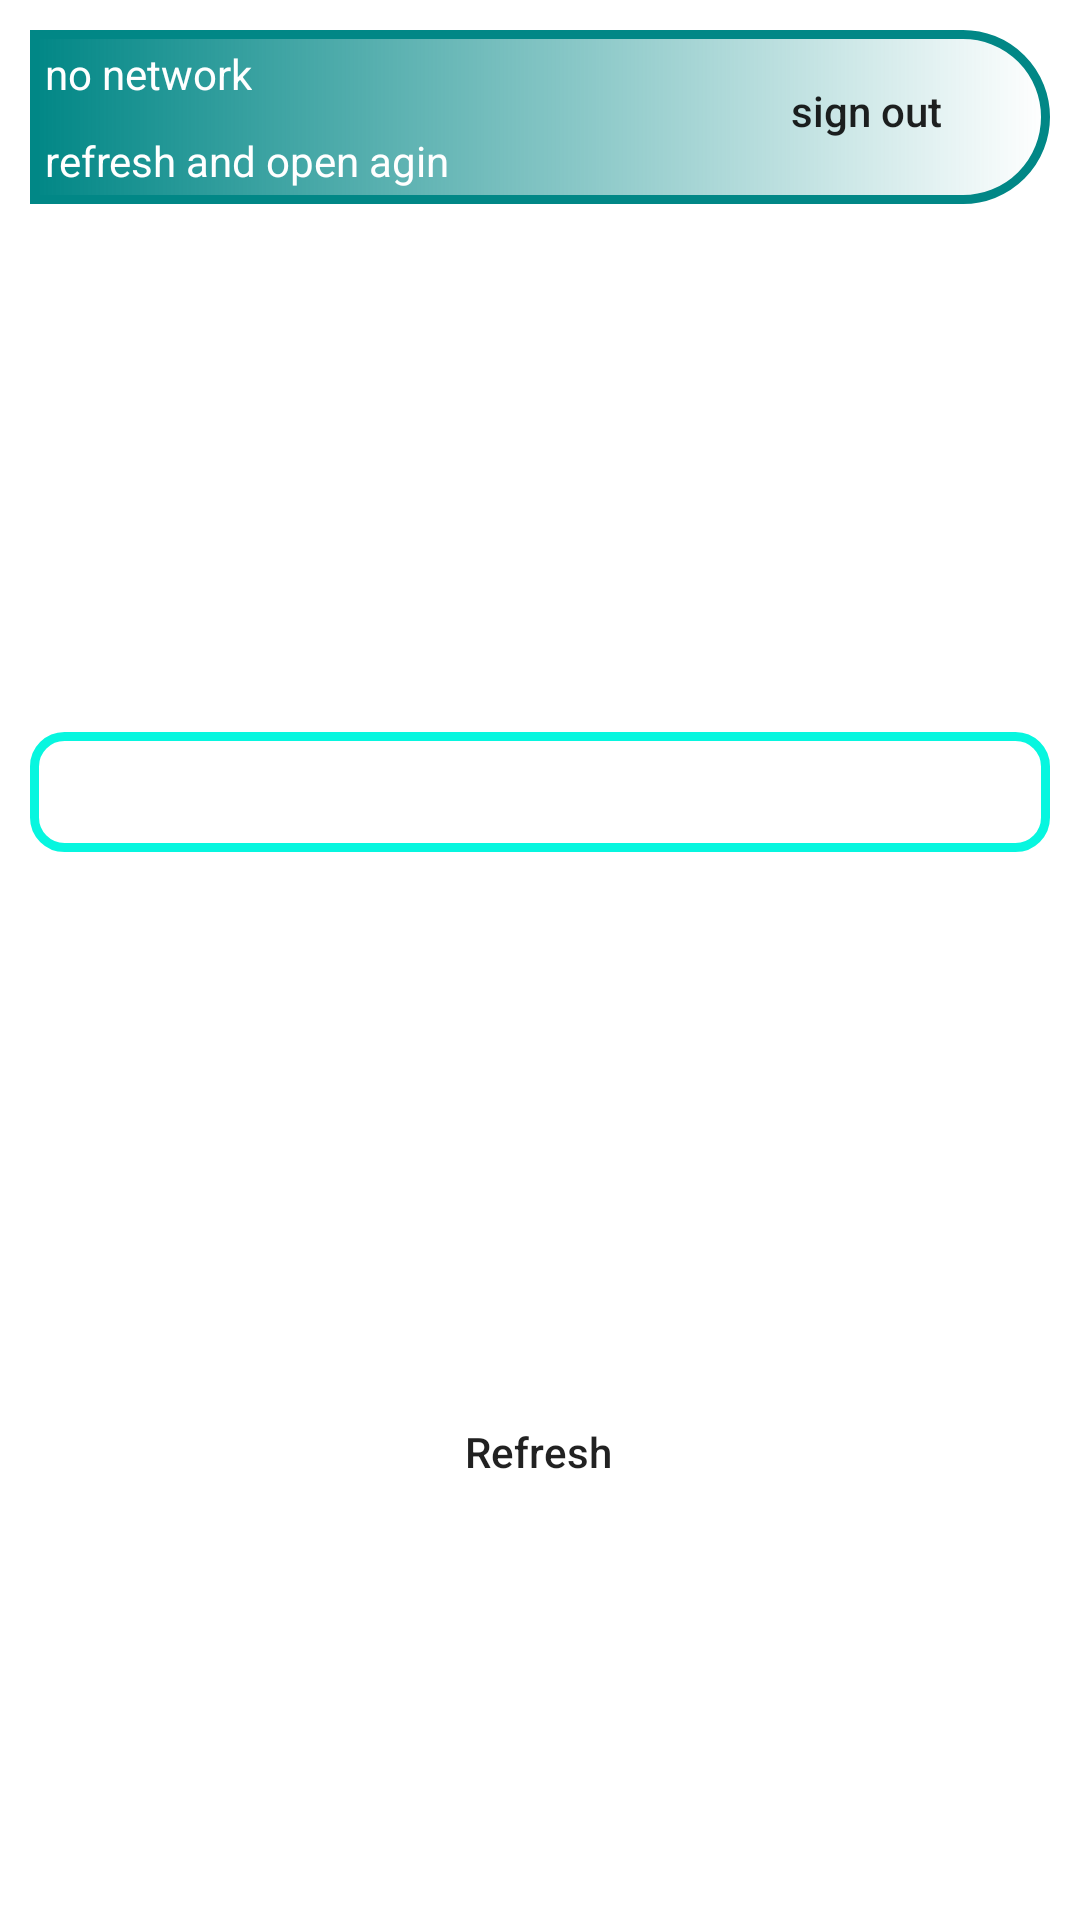

Write the Android layout XML for this screen, with the resource values it uses.
<!-- AndroidManifest.xml: application theme Theme.MedicalServices -->
<!-- res/layout/activity_order_list.xml -->
<?xml version="1.0" encoding="utf-8"?>
<androidx.constraintlayout.widget.ConstraintLayout xmlns:android="http://schemas.android.com/apk/res/android"
    xmlns:app="http://schemas.android.com/apk/res-auto"
    xmlns:tools="http://schemas.android.com/tools"
    android:layout_width="match_parent"
    android:layout_height="match_parent"
    android:background="#ffffff"

    tools:context=".orderList">
    <androidx.appcompat.widget.AppCompatButton
        android:id="@+id/button"
        android:layout_width="wrap_content"
        android:layout_height="wrap_content"
        android:background="@drawable/custom_botton"
        android:onClick="signOut"
        android:text="sign out"

        android:textAllCaps="false"
        app:layout_constraintBottom_toBottomOf="parent"
        app:layout_constraintEnd_toEndOf="parent"
        app:layout_constraintHorizontal_bias="0.9"
        app:layout_constraintStart_toStartOf="parent"
        app:layout_constraintTop_toTopOf="parent"
        app:layout_constraintVertical_bias="0.022" />

    <LinearLayout
        android:id="@+id/linearLayout"
        android:layout_width="match_parent"
        android:layout_height="wrap_content"
        android:background="@drawable/shape2"
android:layout_margin="10dp"
        android:orientation="horizontal"
        app:layout_constraintStart_toStartOf="parent"
        app:layout_constraintTop_toTopOf="parent">

        <LinearLayout
            android:layout_width="wrap_content"
            android:layout_height="match_parent"
            android:orientation="vertical"

            >

            <TextView
                android:id="@+id/person_name"
                android:layout_width="wrap_content"
                android:layout_height="wrap_content"
                android:text="no network"
                android:layout_margin="5dp"
                android:textColor="#ffffff"
                app:layout_constraintBottom_toBottomOf="parent"
                app:layout_constraintEnd_toEndOf="parent"
                app:layout_constraintHorizontal_bias="0.045"

                app:layout_constraintStart_toStartOf="parent"
                app:layout_constraintTop_toTopOf="parent"
                app:layout_constraintVertical_bias="0.022" />

            <TextView
                android:id="@+id/person_specialization"
                android:layout_width="wrap_content"
                android:layout_height="wrap_content"
                android:layout_margin="5dp"
                android:text="refresh and open agin"
                android:textColor="#ffffff"
                app:layout_constraintBottom_toBottomOf="parent"
                app:layout_constraintEnd_toStartOf="@+id/button"
                app:layout_constraintHorizontal_bias="0.065"
                app:layout_constraintStart_toStartOf="parent"
                app:layout_constraintTop_toBottomOf="@+id/person_name"
                app:layout_constraintVertical_bias="0.014" />
        </LinearLayout>


    </LinearLayout>

    <LinearLayout
        android:layout_width="match_parent"
        android:layout_height="wrap_content"
        android:layout_margin="10dp"
        android:layout_marginTop="56dp"
        android:background="@drawable/shape3"
        app:layout_constraintBottom_toTopOf="@+id/button2"
        app:layout_constraintEnd_toEndOf="parent"
        app:layout_constraintHorizontal_bias="0.842"
        app:layout_constraintStart_toStartOf="parent"
        app:layout_constraintTop_toBottomOf="@+id/linearLayout">

        <androidx.recyclerview.widget.RecyclerView
            android:id="@+id/order_recycler"
            android:layout_width="match_parent"
            android:layout_height="wrap_content"
            android:layout_margin="20dp"
            app:layout_constraintBottom_toTopOf="@+id/button2"
            app:layout_constraintEnd_toEndOf="parent"
            app:layout_constraintHorizontal_bias="0.0"
            app:layout_constraintStart_toStartOf="parent"
            app:layout_constraintTop_toBottomOf="@+id/linearLayout" />
    </LinearLayout>

    <androidx.appcompat.widget.AppCompatButton
        android:id="@+id/button2"
        android:layout_width="wrap_content"
        android:layout_height="wrap_content"
        android:background="@drawable/custom_botton"
        android:onClick="refresh"
        android:text="Refresh"
        android:textAllCaps="false"
        app:layout_constraintBottom_toBottomOf="parent"
        app:layout_constraintEnd_toEndOf="parent"
        app:layout_constraintHorizontal_bias="0.498"
        app:layout_constraintStart_toStartOf="parent"
        app:layout_constraintTop_toTopOf="@+id/linearLayout"
        app:layout_constraintVertical_bias="0.773" />


</androidx.constraintlayout.widget.ConstraintLayout>
<!-- resources referenced by this layout -->
<resources>
  <!-- drawable shape2 (drawable) -->
  <?xml version="1.0" encoding="utf-8"?>
  <shape android:shape="rectangle"
      xmlns:android="http://schemas.android.com/apk/res/android">
  <corners android:topRightRadius="40dp" android:bottomRightRadius="40dp"/>
      <gradient android:startColor="@color/teal_700"/>
      <stroke android:color="@color/teal_700" android:width="3dp"/>
  
  </shape>
  <!-- drawable shape3 (drawable) -->
  <?xml version="1.0" encoding="utf-8"?>
  <layer-list xmlns:android="http://schemas.android.com/apk/res/android">
      <item>
          <shape android:shape="rectangle">
  
              <stroke android:color="#07F6DF" android:width="3dp"/>
              <corners android:radius="10dp"/>
          </shape>
  
      </item>
  </layer-list>
  <style name="Theme.MedicalServices" parent="Theme.MaterialComponents.DayNight.NoActionBar">
          
          <item name="colorPrimary">@color/teal_700</item>
          <item name="colorPrimaryVariant">@color/teal_700</item>
          <item name="colorOnPrimary">@color/white</item>
          
          <item name="colorSecondary">@color/teal_200</item>
          <item name="colorSecondaryVariant">@color/teal_700</item>
          <item name="colorOnSecondary">@color/black</item>
          
          <item name="android:statusBarColor" tools:targetApi="l">?attr/colorPrimaryVariant</item>
          
      </style>
  <!-- not gathered from this repository: default colours our renderer supplied (Android Studio template values) -->
  <color name="teal_200">#FF03DAC5</color>
  <color name="teal_700">#FF018786</color>
  <color name="black">#FF000000</color>
  <color name="white">#FFFFFFFF</color>
</resources>
